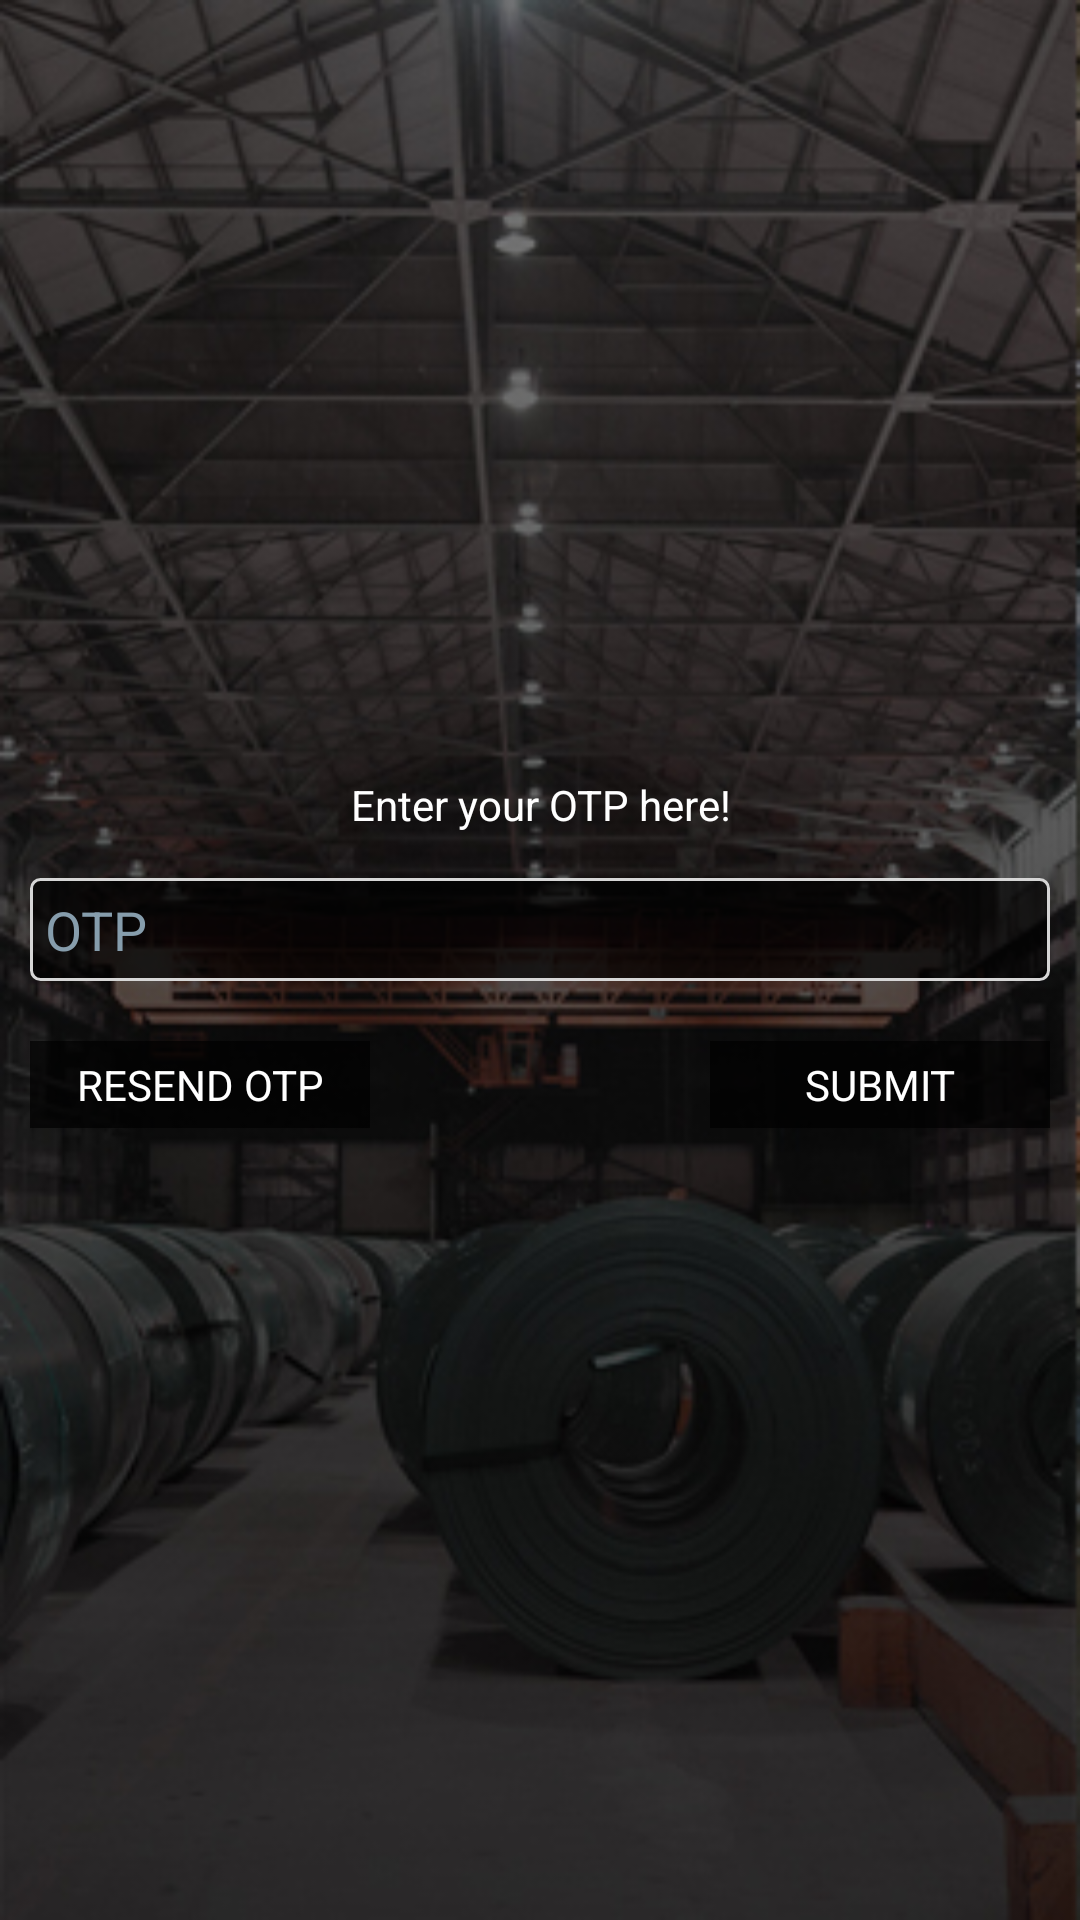

Layout XML and referenced resources for this Android screen:
<!-- AndroidManifest.xml: application theme AppTheme -->
<!-- res/layout/otp_layout.xml -->
<?xml version="1.0" encoding="utf-8"?>
<RelativeLayout xmlns:android="http://schemas.android.com/apk/res/android"
    android:layout_width="match_parent"
    android:layout_height="match_parent"
    android:background="@drawable/bg_image"
    android:orientation="vertical">

    <ImageView
        android:id="@+id/imgBack"
        android:layout_width="wrap_content"
        android:layout_height="wrap_content"
        android:padding="5dp"
        android:rotation="180"
        android:src="@drawable/arrow_right_black"
        android:tint="@android:color/white" />

    <LinearLayout
        android:layout_width="match_parent"
        android:layout_height="wrap_content"
        android:layout_centerInParent="true"
        android:orientation="vertical">

        <ImageView
            android:layout_width="wrap_content"
            android:layout_height="wrap_content"
            android:layout_gravity="center"
            android:src="@drawable/logo_large" />

        <android.support.v7.widget.AppCompatTextView
            android:id="@+id/txtTitle"
            android:layout_width="match_parent"
            android:layout_height="wrap_content"
            android:gravity="center"
            android:padding="5dp"
            android:text="Enter your OTP here!"
            android:textColor="@android:color/white" />

        <android.support.v7.widget.AppCompatEditText
            android:id="@+id/etOTP"
            android:layout_width="match_parent"
            android:layout_height="wrap_content"
            android:layout_margin="10dp"
            android:background="@drawable/button_transparent_border_white"
            android:hint="OTP"
            android:inputType="number"
            android:padding="5dp"
            android:textColor="@android:color/white"
            android:textColorHint="@color/colorEditHint" />

        <LinearLayout
            android:layout_width="match_parent"
            android:layout_height="wrap_content"
            android:layout_margin="10dp"
            android:orientation="horizontal"
            android:weightSum="3">

            <android.support.v7.widget.AppCompatTextView
                android:id="@+id/txtResend"
                android:layout_width="0dp"
                android:layout_height="wrap_content"
                android:layout_weight="1"
                android:background="@color/colorTransparentSeventyBlack"
                android:gravity="center"
                android:padding="5dp"
                android:text="Resend OTP"
                android:textAllCaps="true"
                android:textColor="@android:color/white" />

            <android.support.v7.widget.AppCompatTextView
                android:layout_width="0dp"
                android:layout_height="wrap_content"
                android:layout_weight="1"
                android:gravity="right"
                android:padding="5dp"
                android:textAllCaps="true"
                android:textColor="@android:color/white" />

            <android.support.v7.widget.AppCompatTextView
                android:id="@+id/txtSubmit"
                android:layout_width="0dp"
                android:layout_height="wrap_content"
                android:layout_weight="1"
                android:background="@color/colorTransparentSeventyBlack"
                android:gravity="center"
                android:padding="5dp"
                android:text="Submit"
                android:textAllCaps="true"
                android:textColor="@android:color/white" />
        </LinearLayout>


    </LinearLayout>

</RelativeLayout>
<!-- resources referenced by this layout -->
<resources>
  <color name="colorEditHint">#869dac</color>
  <color name="colorTransparentSeventyBlack">#B3000000</color>
  <!-- drawable bg_image: png bitmap (drawable, 149130 bytes) -->
  <!-- drawable button_transparent_border_white (drawable) -->
  <?xml version="1.0" encoding="utf-8"?>
  <shape xmlns:android="http://schemas.android.com/apk/res/android">
      <stroke
          android:width="1dp"
          android:color="@color/colorNavGray" />
      <solid android:color="@color/colorTransparentSeventyBlack"></solid>
      <corners android:radius="3dp"/>
  </shape>
  <style name="AppTheme" parent="Theme.AppCompat.Light.NoActionBar">
          
          <item name="colorPrimary">@color/colorPrimary</item>
          <item name="colorPrimaryDark">@color/colorPrimary</item>
          <item name="colorAccent">@color/colorPrimaryDark</item>
          <item name="windowActionBar">false</item>
          <item name="windowNoTitle">true</item>
      </style>
  <color name="colorNavGray">#d6d6d6</color>
  <color name="colorPrimary">#01061a</color>
  <color name="colorPrimaryDark">#f26a28</color>
</resources>
